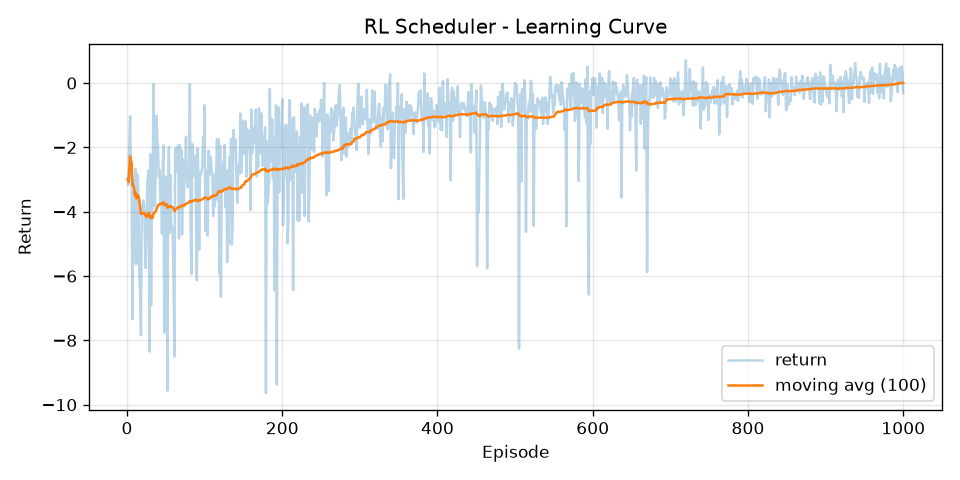

Source data for this figure (header and first rows):
episode, return, return_ma100
1, -2.983, -2.983
2, -3.163, -3.073
3, -1.931, -2.692
4, -1.032, -2.277
5, -2.905, -2.403
6, -2.913, -2.488
7, -7.339, -3.181
8, -3.008, -3.159
9, -3.913, -3.243
10, -5.571, -3.476
11, -2.672, -3.403
12, -5.633, -3.589
13, -2.833, -3.53
14, -2.905, -3.486
15, -3.983, -3.519
16, -6.118, -3.681
17, -6.552, -3.85
18, -7.836, -4.072
19, -3.983, -4.067
20, -3.876, -4.058
21, -3.653, -4.038
22, -3.833, -4.029
23, -4.778, -4.062
24, -5.753, -4.132
25, -4.876, -4.162
26, -3.177, -4.124
27, -2.894, -4.078
28, -2.715, -4.03
29, -8.349, -4.179
30, -2.213, -4.113
31, -6.913, -4.203
32, -3.991, -4.197
33, -3.836, -4.186
34, -0.03235, -4.064
35, -2.713, -4.025
36, -3.82, -4.019
37, -2.898, -3.989
38, -1.012, -3.911
39, -1.687, -3.854
40, -2.044, -3.808
41, -2.905, -3.786
42, -2.704, -3.761
43, -3.783, -3.761
44, -2.95, -3.743
45, -4.684, -3.764
46, -2.66, -3.74
47, -1.939, -3.701
48, -7.757, -3.786
49, -4.215, -3.795
50, -3.099, -3.781
51, -2.905, -3.764
52, -9.562, -3.875
53, -3.261, -3.863
54, -1.983, -3.829
55, -4.66, -3.844
56, -2.858, -3.826
57, -4.44, -3.837
58, -4.444, -3.847
59, -4.745, -3.863
60, -6.239, -3.902
... 940 more rows
